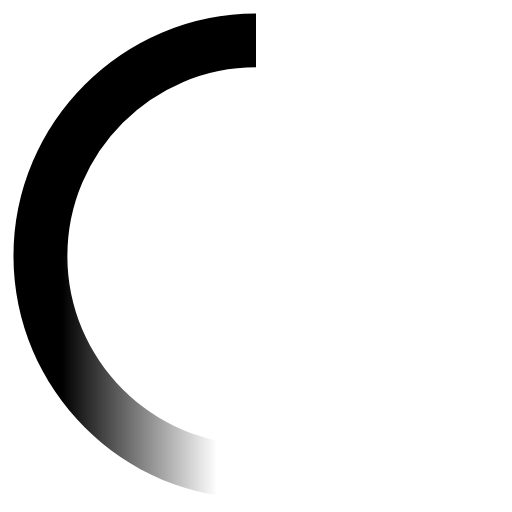
t = 0.00 s
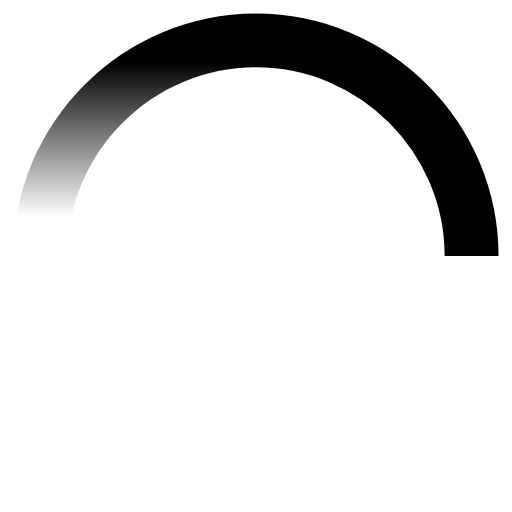
t = 0.35 s
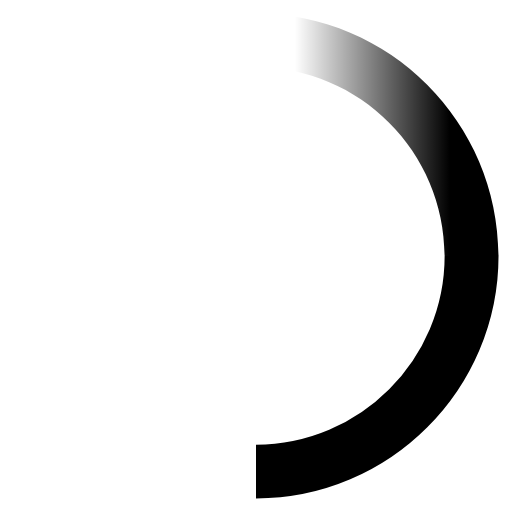
t = 0.70 s
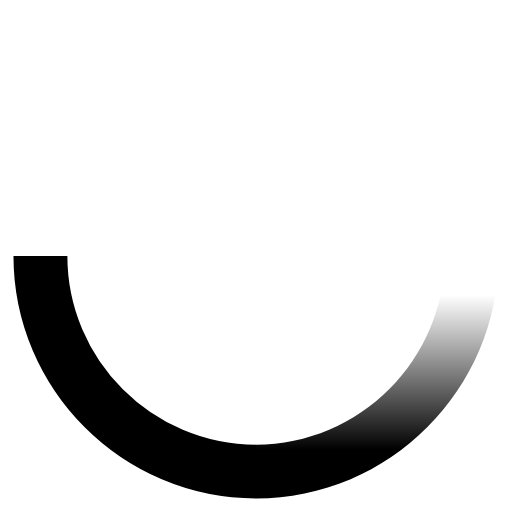
t = 1.05 s

The animated SVG that drew these frames (rendered in a browser with its animation timeline set to each time). Animation: 1 SMIL element (animateTransform=1); one cycle of 1.40 s, repeats indefinitely.

<svg viewBox="0 0 38 38" xmlns="http://www.w3.org/2000/svg">
  <linearGradient id="a" gradientUnits="userSpaceOnUse" x1="1" y1="28" x2="19" y2="28">
    <stop offset="0" stop-color="currentColor"/>
    <stop offset=".2" stop-color="currentColor"/>
    <stop offset=".84" stop-color="currentColor" stop-opacity="0"/>
  </linearGradient>
  <g>
    <path d="M19 3C10.2 3 3 10.2 3 19" fill="none" stroke="currentColor" stroke-width="4"/>
    <path d="M19 37C9.1 37 1 28.9 1 19h4c0 7.7 6.3 14 14 14v4z" fill="url(#a)"/>
    <animateTransform attributeName="transform" type="rotate" from="0 19 19" to="360 19 19" dur="1.4s" repeatCount="indefinite"/>
  </g>
</svg>
